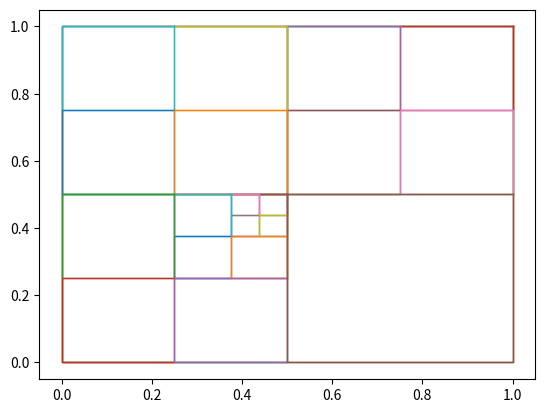

Reproduce this figure in Python. (Note: this script raises an exception after producing the figure.)
import numpy as np
import random


def treed(tree,indices):
    LIST=tree
    for i in range(len(indices)):
        LIST=LIST[indices[i]]
    return LIST

def treewrite(tree,indices,leaf):
    LIST=leaf
    RANGE=len(indices)
    for i in range(RANGE):
        place=indices.pop(-1)
        LIST1=treed(tree,indices)
        LIST1[place]=LIST
        LIST=LIST1
    tree=LIST    


def find(points,indices):
    center=np.array([0,0])
    squarevector=[np.array([1,1]),np.array([-1,1]),np.array([-1,-1]),np.array([1,-1])]
    for i in range(len(indices)):
        center+=squarevector[indices[-i-1]]
        center=np.multiply(center,.5)
    center=np.multiply(center,.5)
    center+=np.multiply(squarevector[0],.5)
    POINTS=[]
    for i in range(len(points)):
        distance=center-np.array(points[i][0])
        if abs(distance[0])<0.5**(len(indices)+1) and  abs(distance[1])<0.5**(len(indices)+1): 
            POINTS.append(points[i])
    return POINTS

import matplotlib.pyplot as plt
def squarecoords(x,y,s):
    return[[x+s,x-s,x-s,x+s,x+s],[y+s,y+s,y-s,y-s,y+s]]
def plotsquare(x,y,s):
    p=squarecoords(x,y,s)
    x=p[0]
    y=p[1]
    plt.plot(x,y,linewidth=1,marker='',markersize=1)
def square(indices):
    center=np.array([0,0])
    squarevector=[np.array([1,1]),np.array([-1,1]),np.array([-1,-1]),np.array([1,-1])]
    for i in range(len(indices)):
        center+=squarevector[indices[-i-1]]
        center=np.multiply(center,.5)
    center=np.multiply(center,.5)
    center+=np.multiply(squarevector[0],.5)
    plotsquare(center[0],center[1],0.5**(len(indices)+1))
def plotpoint(x,y):
    plt.plot(x,y,linewidth=3,marker='o',markersize=3)

allpoints=[]
for i in range(10):
    allpoints.append([[random.random(),random.random()],random.random(),i])
Points=[]
def addpoints(indices):
    s=square(indices)
    return find(allpoints,indices)
Points+=addpoints([])

#print(allpoints)
indices=np.empty(len(allpoints))
maxpoints=1
def divide(points,indices):
    points=find(points,indices)
    avgp=np.array([0.0,0.0])
    for p in points:
        #print(np.multiply(p[0],p[1]))
        avgp+=np.multiply(p[0],p[1])
    totalmass=sum([p[1] for p in points])
    if totalmass != 0:
        avgp=np.multiply(avgp,1/totalmass)
    if len(points)>maxpoints:
        square(indices)
        branches=[divide(points,indices+[index]) for index in range(4)]
        branches+= [[avgp,totalmass]]
        return branches
    else:
        print(points,indices,len(points),len(places))
        if len(points)>0:
            places[points[0][2]]=indices
        square(indices)
        return points+[[avgp,totalmass]]

G=.001
def gravity(tree,indices,Indices):
    #print("I",treed(tree,Indices),"i",treed(tree,indices))
    M=np.array(treed(tree,Indices)[-1])
    m=np.array(treed(tree,indices)[-1])
    dist=np.array([m[0][i]-M[0][i] for i in range(len(M[0]))])
   # print(dist)
    r2=sum(i**2 for i in dist)
    r3=r2**3/2
   # print(r3)
    return G*M[1]*m[1]*dist/r3
v=np.zeros(2*len(allpoints)).reshape(len(allpoints),2)
a=np.zeros(2*len(allpoints)).reshape(len(allpoints),2)

dt=0.01

#
while True:
    places=[[]for i in range(len(allpoints))]
    #print(places)
    tree=(divide(allpoints,[]))
    #print(places)
    #print(tree)
    #print(allpoints[1])
    #print(treed(tree,places[1]))
    for I in range(len(places)):
        indices=places[I]
        #print(indices)
        for n in indices:
            me=indices.pop()
            a[I]+=np.array(sum(list(np.array(gravity(tree,indices+[i],places[I])) for i in range(4) if i != me)))
            v[I]+=dt*a[I]
        #print("a",a)
        #print("v",v)
           # print(tree)
    for I in range(len(places)):
        print("e",np.array(treed(tree,places[I])))
        treewrite(tree,places[I],np.array(treed(tree,places[I])[-1][0])+dt*v[I])
        print()
    for points in allpoints:
        plotpoint(points[0][0],points[0][1])
    #plt.show()


